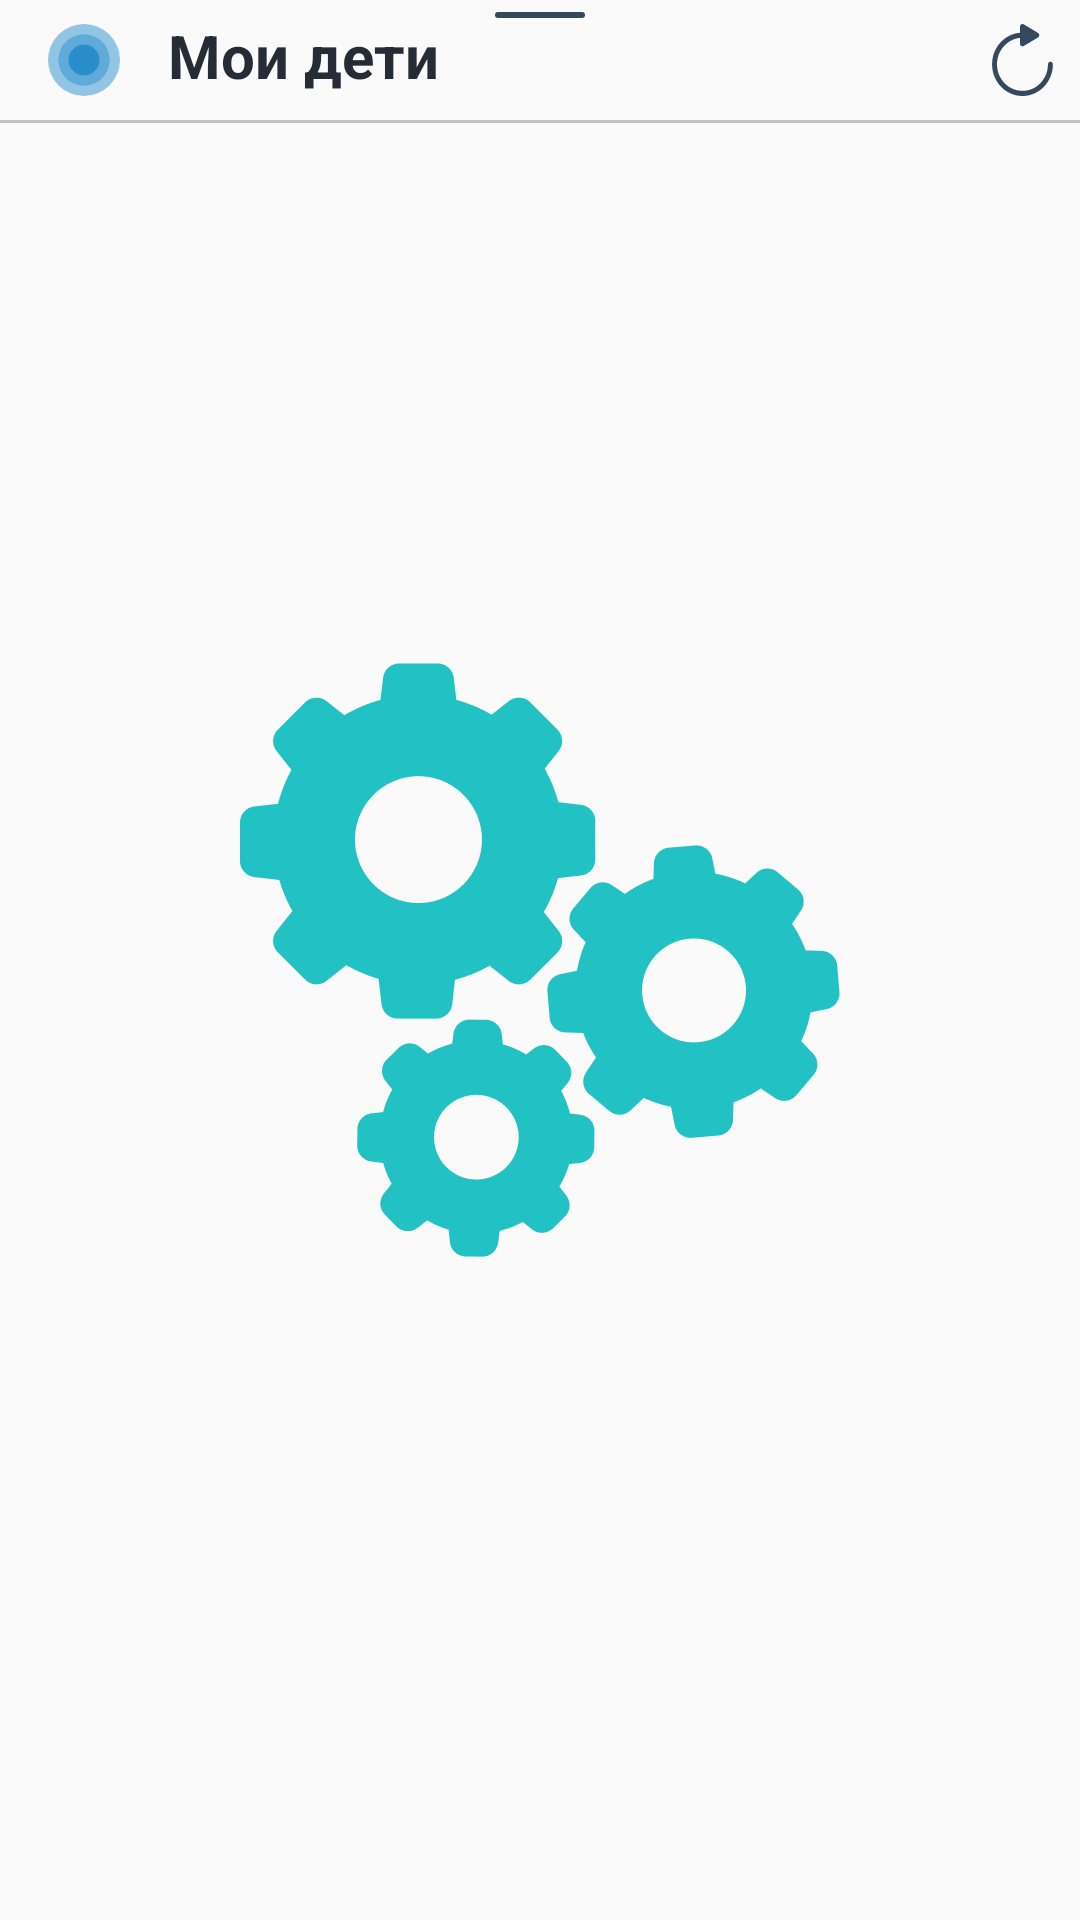

Here is an Android app screen rendered from its layout file. Give the layout XML and the strings, colors and styles it references.
<!-- AndroidManifest.xml: application theme AppTheme -->
<!-- res/layout/fragment_subscribe.xml -->
<?xml version="1.0" encoding="utf-8"?>
<RelativeLayout xmlns:android="http://schemas.android.com/apk/res/android"
    xmlns:tools="http://schemas.android.com/tools"
    android:layout_width="match_parent"
    android:layout_height="match_parent"
    tools:context=".modules.subscribe.SubscribeFragment">

    <include  android:id="@+id/header" layout="@layout/bottom_sheet_behavior_header" />

    <ImageView
        android:layout_centerInParent="true"
        android:layout_width="wrap_content"
        android:layout_height="wrap_content"
        android:src="@drawable/ic_settings_gear"/>

</RelativeLayout>
<!-- res/layout/bottom_sheet_behavior_header.xml (included above) -->
<?xml version="1.0" encoding="utf-8"?>
<RelativeLayout xmlns:android="http://schemas.android.com/apk/res/android"
    android:layout_width="match_parent"
    android:layout_height="wrap_content"
    android:id="@+id/bottom_sheet_header"
    xmlns:app="http://schemas.android.com/apk/res-auto">


    <android.support.constraint.ConstraintLayout
        android:id="@+id/constraint"
        android:layout_width="match_parent"
        android:layout_height="wrap_content"
        android:layout_marginBottom="8dp">

        <ImageView
            android:id="@+id/bottom_sheet_header_image"
            android:layout_width="wrap_content"
            android:layout_height="wrap_content"
            android:layout_marginStart="16dp"
            android:layout_marginTop="8dp"
            android:src="@drawable/ic_childlight"
            app:layout_constraintBottom_toBottomOf="parent"
            app:layout_constraintStart_toStartOf="parent"
            app:layout_constraintTop_toTopOf="parent" />

        <TextView
            android:id="@+id/bottom_sheet_text"
            android:layout_width="wrap_content"
            android:layout_height="wrap_content"
            android:layout_marginStart="16dp"
            android:text="@string/my_child"
            android:textColor="@color/darkGrey"
            android:textSize="20sp"
            android:textStyle="bold"
            app:layout_constraintBaseline_toBaselineOf="@id/bottom_sheet_header_image"
            app:layout_constraintStart_toEndOf="@id/bottom_sheet_header_image" />

        <ImageView
            android:layout_width="wrap_content"
            android:layout_height="wrap_content"
            android:layout_marginTop="4dp"
            android:src="@drawable/ic_line"
            app:layout_constraintEnd_toEndOf="parent"
            app:layout_constraintStart_toStartOf="parent"
            app:layout_constraintTop_toTopOf="parent" />

        <ImageView
            android:id="@+id/reload"
            android:layout_width="wrap_content"
            android:layout_height="wrap_content"
            android:layout_marginTop="8dp"
            android:layout_marginEnd="8dp"
            android:src="@drawable/ic_reload"
            app:layout_constraintEnd_toEndOf="parent"
            app:layout_constraintTop_toTopOf="parent" />

    </android.support.constraint.ConstraintLayout>

    <View
        android:id="@+id/devider"
        android:layout_width="match_parent"
        android:layout_height="1dp"
        android:layout_below="@id/constraint"
        android:layout_marginBottom="4dp"
        android:background="#C2C2C2" />
</RelativeLayout>
<!-- resources referenced by this layout -->
<resources>
  <color name="darkGrey">#252C35</color>
  <!-- drawable ic_childlight (drawable) -->
  <vector android:height="24dp" android:viewportHeight="14"
      android:viewportWidth="14" android:width="24dp" xmlns:android="http://schemas.android.com/apk/res/android">
      <path android:fillAlpha="0.5" android:fillColor="#2A8ECC"
          android:fillType="evenOdd"
          android:pathData="M7,7m-7,0a7,7 0,1 1,14 0a7,7 0,1 1,-14 0"
          android:strokeColor="#00000000" android:strokeWidth="1"/>
      <path android:fillAlpha="0.5" android:fillColor="#2A8ECC"
          android:fillType="evenOdd"
          android:pathData="M7,7m-5,0a5,5 0,1 1,10 0a5,5 0,1 1,-10 0"
          android:strokeColor="#00000000" android:strokeWidth="1"/>
      <path android:fillColor="#2A8ECC" android:fillType="evenOdd"
          android:pathData="M7,7m-3,0a3,3 0,1 1,6 0a3,3 0,1 1,-6 0"
          android:strokeColor="#00000000" android:strokeWidth="1"/>
  </vector>
  <!-- drawable ic_line (drawable) -->
  <?xml version="1.0" encoding="utf-8"?>
  <shape android:shape="rectangle"
      xmlns:android="http://schemas.android.com/apk/res/android">
      <corners android:radius="4dp" />
      <solid android:color="#35485D" />
      <size android:height="2dp" android:width="30dp" />
  </shape>
  <!-- drawable ic_reload (drawable) -->
  <vector android:height="24dp" android:viewportHeight="24"
      android:viewportWidth="25" android:width="24dp" xmlns:android="http://schemas.android.com/apk/res/android">
      <path android:fillColor="#35485D" android:pathData="M23.064,12.5793C22.591,12.5793 22.2076,12.9629 22.2076,13.4358C22.2076,18.3164 18.2388,22.2869 13.3599,22.2869C8.4813,22.2869 4.5125,18.3164 4.5125,13.4358C4.5125,8.8445 8.0256,5.0607 12.5037,4.628V6.5998C12.5037,6.9057 12.6671,7.1885 12.9317,7.3415C13.0643,7.418 13.2123,7.4564 13.3599,7.4564C13.5078,7.4564 13.6554,7.418 13.7879,7.3415L18.7602,4.4701C19.0253,4.3172 19.1883,4.0345 19.1883,3.7284C19.1883,3.4224 19.0253,3.1395 18.7602,2.9866L13.7879,0.1148C13.5229,-0.0383 13.1968,-0.0383 12.9317,0.1148C12.6671,0.2677 12.5037,0.5506 12.5037,0.8566V2.9093C7.0802,3.3472 2.8,7.8994 2.8,13.4358C2.8,19.2609 7.5372,24 13.3599,24C19.1829,24 23.92,19.2609 23.92,13.4358C23.92,12.9629 23.5368,12.5793 23.064,12.5793Z"/>
  </vector>
  <!-- drawable ic_settings_gear: png bitmap (drawable-hdpi, 15056 bytes) -->
  <string name="my_child">Мои дети</string>
  <style name="AppTheme" parent="Theme.AppCompat.Light.DarkActionBar">
          
          <item name="colorPrimary">@color/colorPrimary</item>
          <item name="colorPrimaryDark">@color/colorPrimaryDark</item>
          <item name="colorAccent">@color/colorPrimaryDark</item>
      </style>
  <color name="colorPrimary">@color/pink</color>
  <color name="colorPrimaryDark">@color/pink</color>
  <color name="pink">#22C1C3</color>
</resources>
